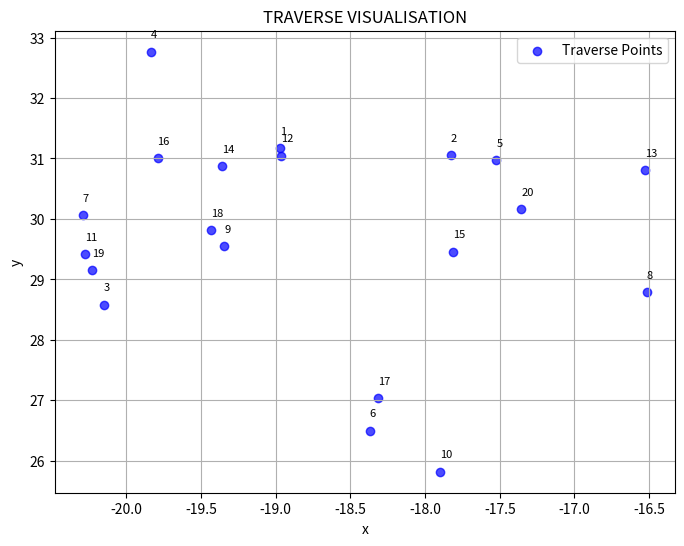

Recreate this plot in Python.
# Press Shift+F10 to execute it or replace it with your code.



import matplotlib.pyplot as plt

# Sample data
points = [
    [-18.9686, 31.1668],  # Point 1
    [-17.8274, 31.0521],  # Point 2
    [-20.1505, 28.5845],  # Point 3
    [-19.8327, 32.7649],  # Point 4
    [-17.5222, 30.9737],  # Point 5
    [-18.3712, 26.4995],  # Point 6
    [-20.2901, 30.0582],  # Point 7
    [-16.5174, 28.7902],  # Point 8
    [-19.3458, 29.5485],  # Point 9
    [-17.9009, 25.8201],  # Point 10
    [-20.2739, 29.4214],  # Point 11
    [-18.9622, 31.0444],  # Point 12
    [-16.5261, 30.8099],  # Point 13
    [-19.3597, 30.8711],  # Point 14
    [-17.8136, 29.4608],  # Point 15
    [-19.7907, 31.0036],  # Point 16
    [-18.3141, 27.0326],  # Point 17
    [-19.4346, 29.8174],  # Point 18
    [-20.2277, 29.1534],  # Point 19
    [-17.3569, 30.1662],  # Point 20

]

x = [point[0] for point in points]  # x coordinates
y = [point[1] for point in points]  # y coordinates
point_numbers = range(1, len(points) + 1)  # Point numbers

# Create the scatter plot
plt.figure(figsize=(8, 6))
plt.scatter(x, y, c='blue', alpha=0.7, label='Traverse Points')

# Add point numbers as annotations
for i, (xi, yi, point_number) in enumerate(zip(x, y, point_numbers)):
    plt.annotate(point_number, (xi, yi), textcoords="offset points", xytext=(0, 10),fontsize=8)

# Label axes and add a title
plt.xlabel('x')
plt.ylabel('y')
plt.title('TRAVERSE VISUALISATION')
plt.grid(True)

# Add legend
plt.legend()

plt.show()
